Run: headless pygame with SDL's dummy video driver; simulated clock (each Clock.tick advances the game by its frame time, no real sleeping); random seed 0; keys injected as events and as key.get_pressed() state; no mouse input.
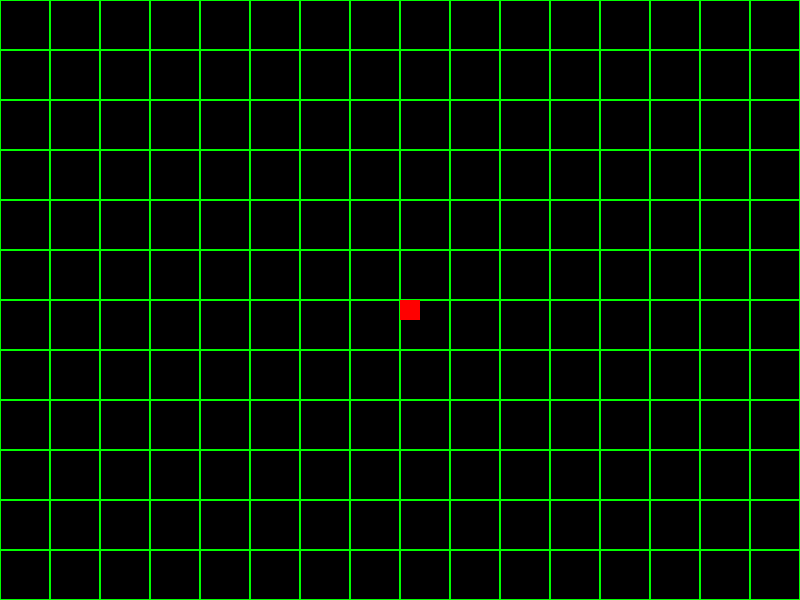
Frame 1 of 4 · flips 1–60 · no input
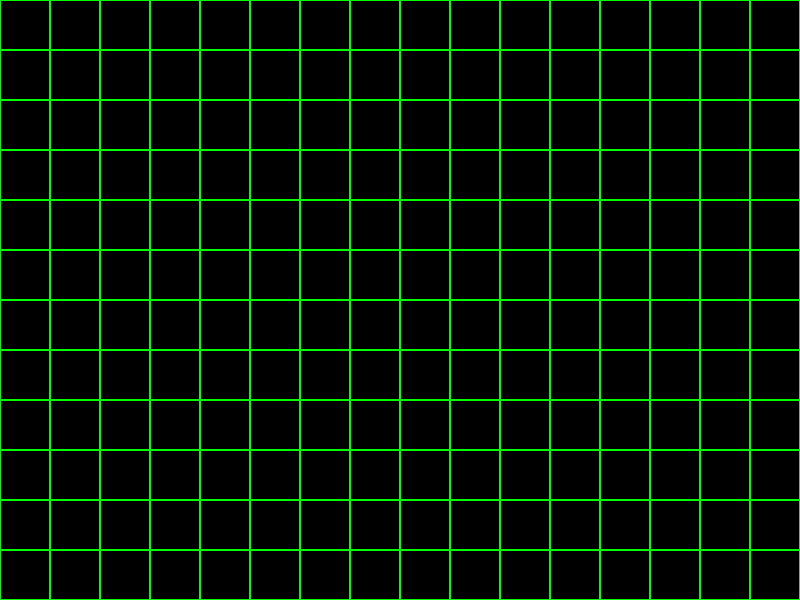
Frame 2 of 4 · flips 61–180 · tapped SPACE, RETURN · held RIGHT (→), D
Frame 3 of 4 · flips 181–300 · held DOWN (↓), S · screen unchanged from frame 2, image omitted
Frame 4 of 4 · flips 301–420 · held LEFT (←), A, UP (↑), W · screen same as frame 1, image omitted

The pygame program that drew these frames:

import pygame
import sys

# Inicialización de Pygame
pygame.init()

# Configuración de la ventana
WIDTH, HEIGHT = 800, 600
WINDOW_COLOR = (0, 0, 0)  # Color de fondo (negro)
DRONE_COLOR = (255, 0, 0)  # Rojo
DRONE_SIZE = 20
VELOCITY = 5
GRID_SIZE = 50  # Tamaño de los cuadrados de la grilla

# Inicializar la pantalla
screen = pygame.display.set_mode((WIDTH, HEIGHT))
pygame.display.set_caption("Simulador de Drone - Entorno con Vectores")

# Posición inicial del drone
drone_x = WIDTH // 2
drone_y = HEIGHT // 2

# Bucle principal
running = True
while running:
    for event in pygame.event.get():
        if event.type == pygame.QUIT:  # Salir con la X de la ventana
            running = False

    # Obtener las teclas presionadas
    keys = pygame.key.get_pressed()

    # Mover el drone con WASD
    if keys[pygame.K_w]:  # Arriba
        drone_y -= VELOCITY
    if keys[pygame.K_s]:  # Abajo
        drone_y += VELOCITY
    if keys[pygame.K_a]:  # Izquierda
        drone_x -= VELOCITY
    if keys[pygame.K_d]:  # Derecha
        drone_x += VELOCITY

    # Limpiar la pantalla
    screen.fill(WINDOW_COLOR)

    # Dibuja el suelo como cuadrículas
    for x in range(0, WIDTH, GRID_SIZE):
        for y in range(0, HEIGHT, GRID_SIZE):
            rect = pygame.Rect(x, y, GRID_SIZE, GRID_SIZE)
            pygame.draw.rect(screen, (0, 255, 0), rect, 1)  # Cuadrícula con borde verde fluor

    # Dibuja el drone
    pygame.draw.rect(screen, DRONE_COLOR, (drone_x, drone_y, DRONE_SIZE, DRONE_SIZE))

    # Actualizar la pantalla
    pygame.display.flip()

# Salir del programa
pygame.quit()
sys.exit()
